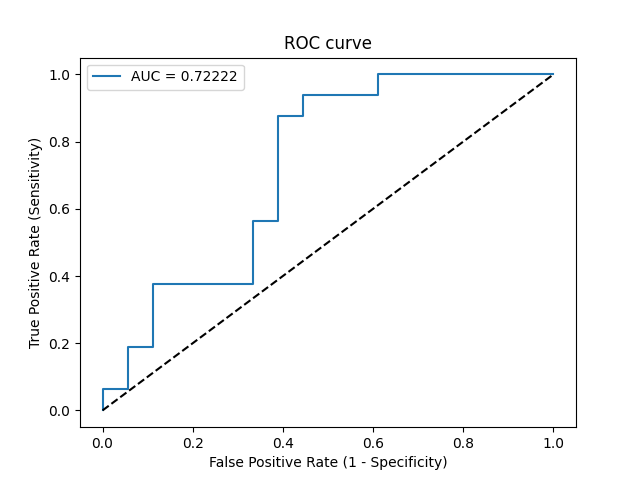

Values plotted in this chart, from the file beside it:
Threshold, Sensitivity, Specificity, NPV, PPV
inf, 0.0, 1.0, 0.5294, 0
0.5329, 0.0625, 1.0, 0.5455, 1.0
0.5328, 0.0625, 0.9444, 0.5312, 0.5
0.5314, 0.1875, 0.9444, 0.5667, 0.75
0.5302, 0.1875, 0.8889, 0.5517, 0.6
0.5287, 0.375, 0.8889, 0.6154, 0.75
0.5284, 0.375, 0.6667, 0.5455, 0.5
0.5277, 0.5625, 0.6667, 0.6316, 0.6
0.5274, 0.5625, 0.6111, 0.6111, 0.5625
0.5206, 0.875, 0.6111, 0.8462, 0.6667
0.5199, 0.875, 0.5556, 0.8333, 0.6364
0.5191, 0.9375, 0.5556, 0.9091, 0.6522
0.5183, 0.9375, 0.3889, 0.875, 0.5769
0.5168, 1.0, 0.3889, 1.0, 0.5926
0.513, 1.0, 0.0, 0, 0.4706
